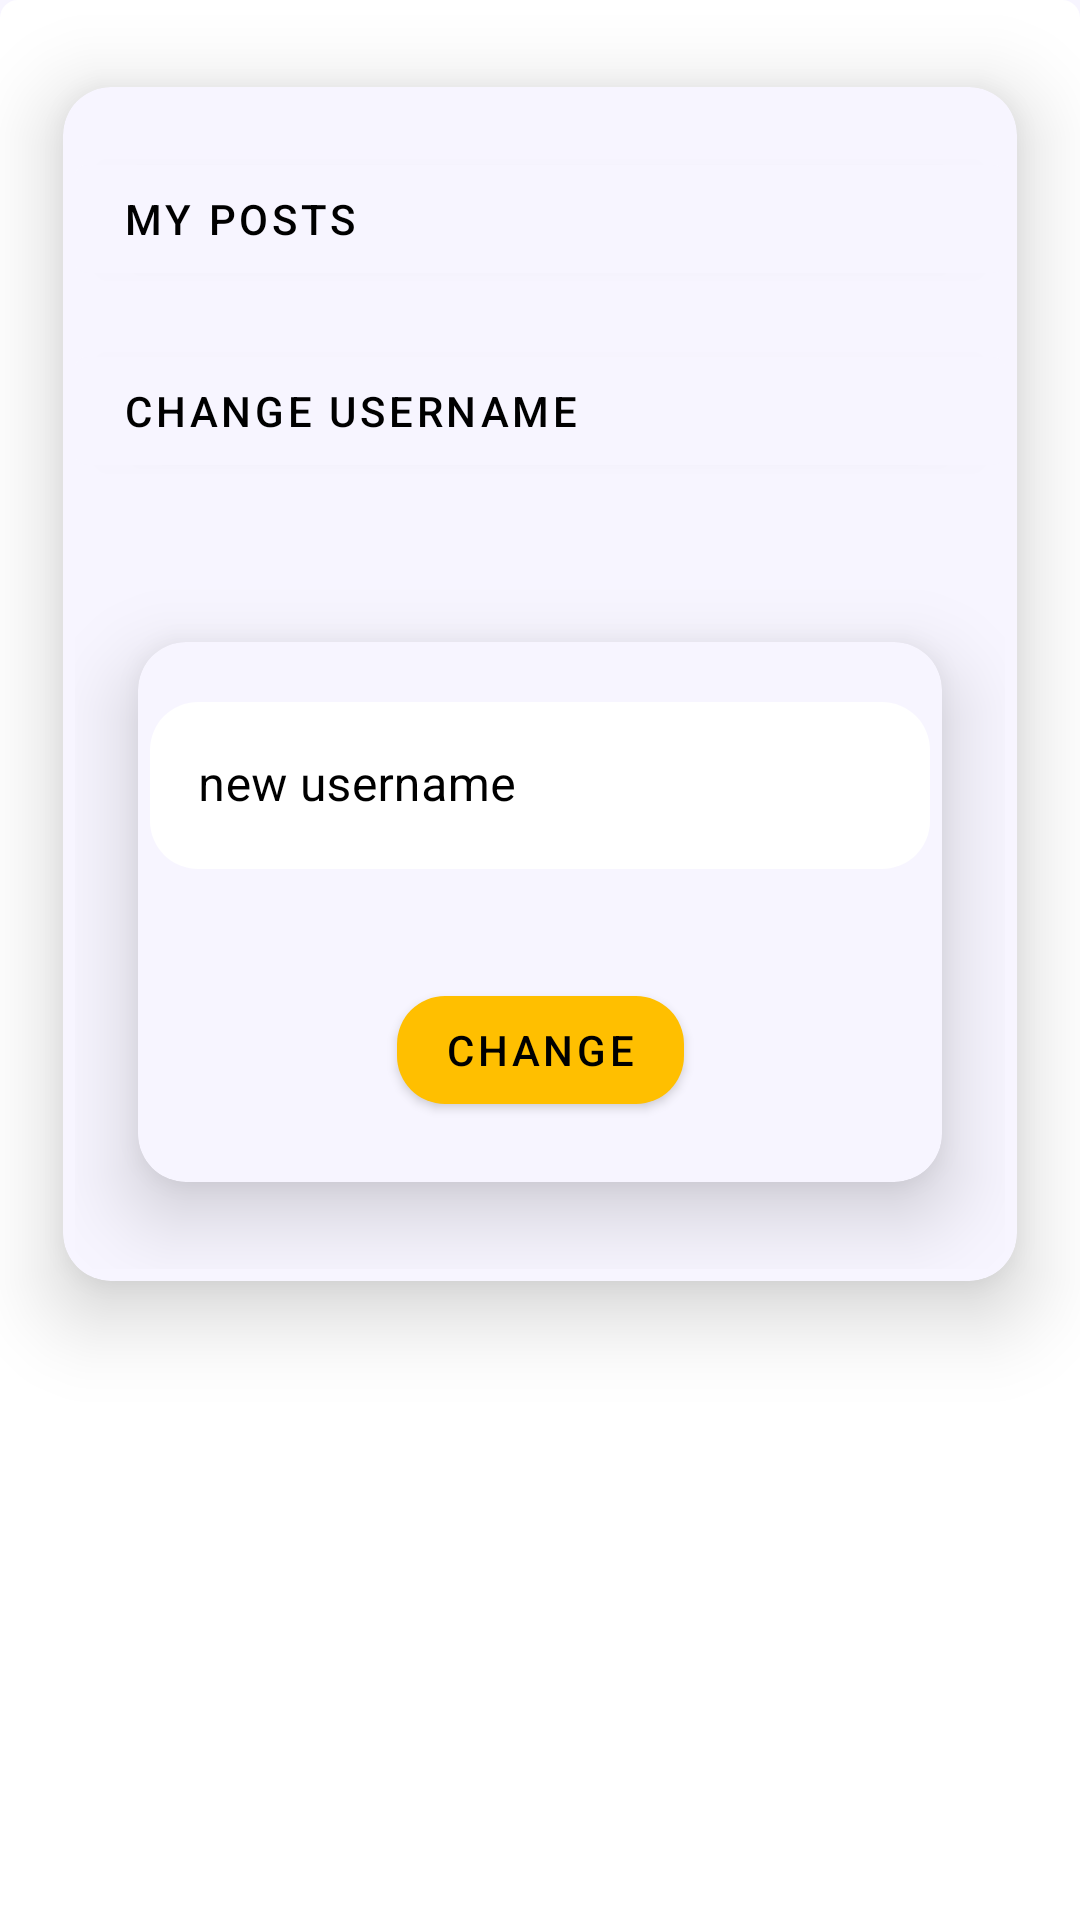

Here is an Android app screen rendered from its layout file. Give the layout XML and the strings, colors and styles it references.
<!-- AndroidManifest.xml: application theme AppTheme -->
<!-- res/layout/activity_profile.xml -->
<?xml version="1.0" encoding="utf-8"?>
<androidx.constraintlayout.widget.ConstraintLayout xmlns:android="http://schemas.android.com/apk/res/android"
    xmlns:app="http://schemas.android.com/apk/res-auto"
    xmlns:tools="http://schemas.android.com/tools"
    android:layout_width="match_parent"
    android:layout_height="match_parent"
    android:background="@color/cardBg"
    tools:context=".ProfileActivity">

    <FrameLayout
        android:layout_width="0dp"
        android:layout_height="0dp"
        android:background="@drawable/background1"
        app:layout_constraintBottom_toBottomOf="parent"
        app:layout_constraintEnd_toEndOf="parent"
        app:layout_constraintStart_toStartOf="parent"
        app:layout_constraintTop_toTopOf="parent">

        <androidx.constraintlayout.widget.ConstraintLayout
            android:layout_width="match_parent"
            android:layout_height="match_parent">

            <androidx.cardview.widget.CardView
                android:layout_width="0dp"
                android:layout_height="wrap_content"
                app:cardBackgroundColor="@color/cardBg"
                app:cardCornerRadius="16dp"
                app:cardElevation="16dp"
                app:cardPreventCornerOverlap="true"
                app:cardUseCompatPadding="true"
                app:contentPadding="4dp"
                app:layout_constraintEnd_toEndOf="parent"
                app:layout_constraintStart_toStartOf="parent"
                app:layout_constraintTop_toTopOf="parent">

                <androidx.constraintlayout.widget.ConstraintLayout
                    android:layout_width="match_parent"
                    android:layout_height="match_parent">

                    <com.google.android.material.button.MaterialButton
                        android:id="@+id/btn_my_posts"
                        android:layout_width="0dp"
                        android:layout_height="wrap_content"
                        android:layout_marginTop="16dp"
                        android:backgroundTint="@color/cardBg"
                        android:text="my posts"
                        android:textAlignment="viewStart"
                        android:textAllCaps="true"
                        android:textColor="@color/colorPrimaryBlack"
                        app:layout_constraintEnd_toEndOf="parent"
                        app:layout_constraintStart_toStartOf="parent"
                        app:layout_constraintTop_toTopOf="parent"
                        app:rippleColor="@color/colorAccentAmber" />

                    <ImageView
                        android:id="@+id/imageView"
                        android:layout_width="40dp"
                        android:layout_height="0dp"
                        android:contentDescription="more"
                        android:elevation="50dp"
                        app:layout_constraintBottom_toBottomOf="@+id/btn_my_posts"
                        app:layout_constraintEnd_toEndOf="@+id/btn_my_posts"
                        app:layout_constraintTop_toTopOf="@+id/btn_my_posts"
                        app:layout_constraintVertical_bias="1.0"
                        app:srcCompat="@drawable/more" />

                    <com.google.android.material.button.MaterialButton
                        android:id="@+id/btn_change_username"
                        android:layout_width="0dp"
                        android:layout_height="wrap_content"
                        android:layout_marginTop="16dp"
                        android:backgroundTint="@color/cardBg"
                        android:text="change username"
                        android:textAlignment="viewStart"
                        android:textColor="@color/colorPrimaryBlack"
                        app:layout_constraintEnd_toEndOf="parent"
                        app:layout_constraintStart_toStartOf="parent"
                        app:layout_constraintTop_toBottomOf="@+id/btn_my_posts"
                        app:rippleColor="@color/colorAccentAmber" />

                    <androidx.cardview.widget.CardView
                        android:id="@+id/card_change_username"
                        android:layout_width="0dp"
                        android:layout_height="wrap_content"
                        android:layout_marginTop="24dp"
                        app:cardBackgroundColor="@color/cardBg"
                        app:cardCornerRadius="16dp"
                        app:cardElevation="16dp"
                        app:cardPreventCornerOverlap="true"
                        app:cardUseCompatPadding="true"
                        app:contentPadding="4dp"
                        app:layout_constraintBottom_toBottomOf="parent"
                        app:layout_constraintEnd_toEndOf="parent"
                        app:layout_constraintStart_toStartOf="parent"
                        app:layout_constraintTop_toBottomOf="@+id/btn_change_username">

                        <androidx.constraintlayout.widget.ConstraintLayout
                            android:layout_width="match_parent"
                            android:layout_height="match_parent">

                            <com.google.android.material.textfield.TextInputLayout
                                android:id="@+id/textInputLayout3"
                                android:layout_width="0dp"
                                android:layout_height="wrap_content"
                                android:layout_marginTop="16dp"
                                android:textColorHint="@color/colorPrimaryBlack"
                                app:boxBackgroundColor="@color/cardBgDark"
                                app:boxCornerRadiusBottomEnd="16dp"
                                app:boxCornerRadiusBottomStart="16dp"
                                app:boxCornerRadiusTopEnd="16dp"
                                app:boxCornerRadiusTopStart="16dp"
                                app:boxStrokeWidth="0dp"
                                app:boxStrokeWidthFocused="2dp"
                                app:errorEnabled="true"
                                app:hintAnimationEnabled="true"
                                app:hintTextColor="@color/colorAccentGreen"
                                app:layout_constraintEnd_toEndOf="parent"
                                app:layout_constraintStart_toStartOf="parent"
                                app:layout_constraintTop_toTopOf="parent">

                                <com.google.android.material.textfield.TextInputEditText
                                    android:id="@+id/edt_new_username"
                                    android:layout_width="match_parent"
                                    android:layout_height="wrap_content"
                                    android:cursorVisible="true"
                                    android:hint="new username"
                                    android:textColor="@color/colorPrimaryBlack"
                                    android:textCursorDrawable="@color/colorPrimaryBlack" />
                            </com.google.android.material.textfield.TextInputLayout>

                            <Button
                                android:id="@+id/btn_change"
                                android:layout_width="wrap_content"
                                android:layout_height="wrap_content"
                                android:layout_marginTop="16dp"
                                android:layout_marginBottom="16dp"
                                android:text="change"
                                android:textColor="@color/colorPrimaryBlack"
                                app:cornerRadius="16dp"
                                app:layout_constraintBottom_toBottomOf="parent"
                                app:layout_constraintEnd_toEndOf="parent"
                                app:layout_constraintStart_toStartOf="parent"
                                app:layout_constraintTop_toBottomOf="@+id/textInputLayout3"
                                app:rippleColor="@color/colorAccentRed" />
                        </androidx.constraintlayout.widget.ConstraintLayout>
                    </androidx.cardview.widget.CardView>

                </androidx.constraintlayout.widget.ConstraintLayout>
            </androidx.cardview.widget.CardView>
        </androidx.constraintlayout.widget.ConstraintLayout>
    </FrameLayout>
</androidx.constraintlayout.widget.ConstraintLayout>
<!-- resources referenced by this layout -->
<resources>
  <color name="cardBg">#f7f5ff</color>
  <color name="cardBgDark">#FFFFFF</color>
  <color name="colorAccentAmber">#FFBF00</color>
  <color name="colorAccentGreen">#006400</color>
  <color name="colorAccentRed">#FF0000</color>
  <color name="colorPrimaryBlack">#000000</color>
  <!-- drawable background1 (drawable-v24) -->
  <?xml version="1.0" encoding="utf-8"?>
  <selector xmlns:android="http://schemas.android.com/apk/res/android">
  
      <item>
          <shape>
  
              <solid
                  android:color="@color/cardBgDark"/>
              <corners
                  android:topLeftRadius="6dp"
                  android:topRightRadius="6dp"/>
          </shape>
      </item>
  </selector>
  <style name="AppTheme" parent="Theme.MaterialComponents.Light">
          
          <item name="colorPrimary">@color/cardBg</item>
          <item name="colorAccent">@color/colorAccentGreen</item>
          <item name="android:windowContentTransitions">true</item>
          <item name="buttonBarNegativeButtonStyle">@style/NegativeButtonStyle</item>
          <item name="buttonBarPositiveButtonStyle">@style/PositiveButtonStyle</item>
          <item name="android:statusBarColor">@color/cardBg</item>
      </style>
  <style name="NegativeButtonStyle" parent="Widget.AppCompat.Button.ButtonBar.AlertDialog">
          <item name="android:textColor">@color/colorPrimaryBlack</item>
      </style>
  <style name="PositiveButtonStyle" parent="Widget.AppCompat.Button.ButtonBar.AlertDialog">
          <item name="android:textColor">@color/colorPrimaryBlack</item>
      </style>
</resources>
